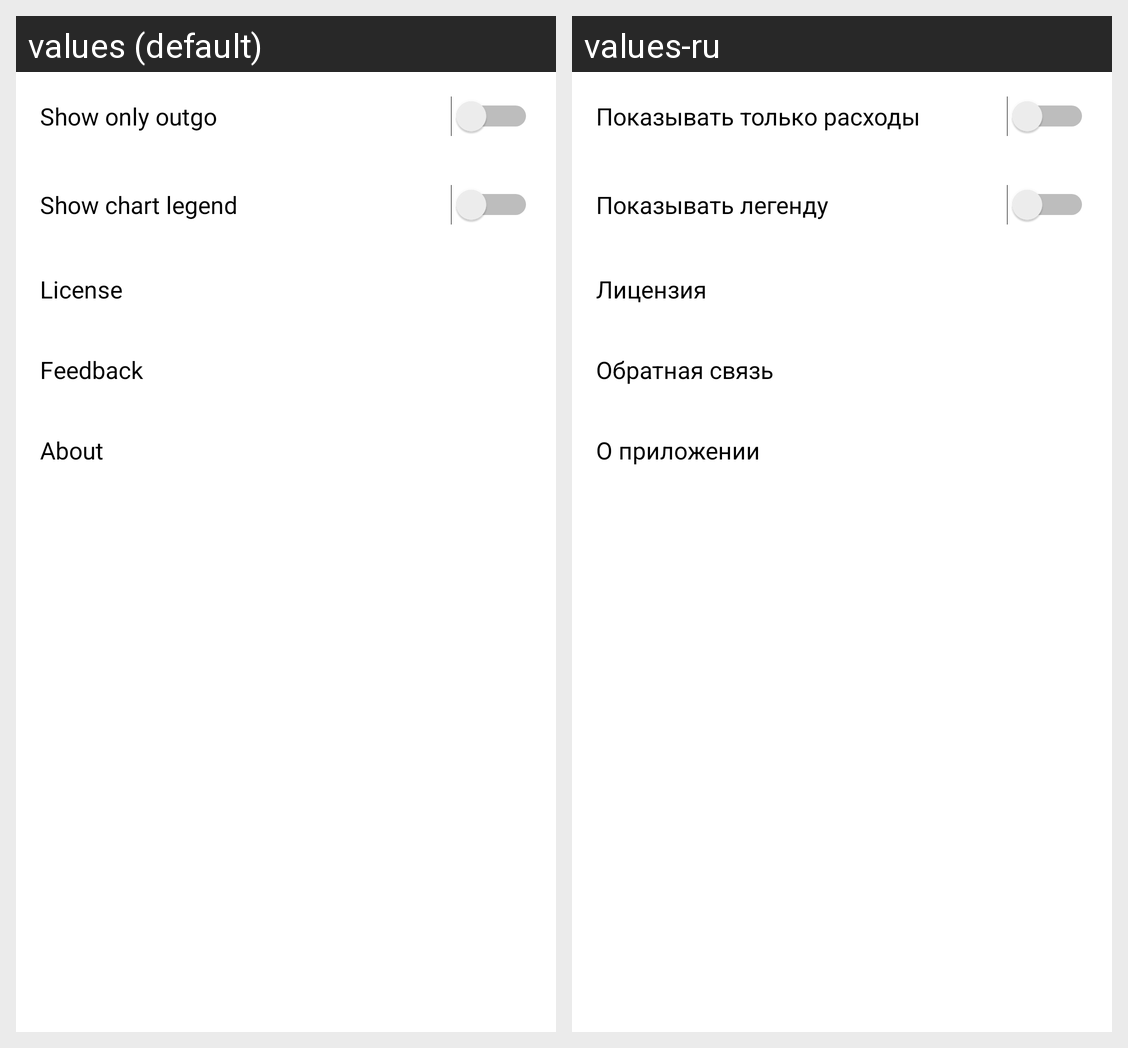

Strings drawn on this Android screen and how each of the app's shown locales translates them:
Android screen res/layout/fragment_settings.xml rendered under 2 locales, left to right: values (default), values-ru. Device: Nexus 5 (rendered at 1080×1920; each locale shown at half size, 540×960, under a caption strip naming it); theme SplashTheme.
Strings drawn on this screen, with the default value and each locale's value (text and hints the layout hard-codes, and strings that could not be matched under every locale, appear in the picture but are not listed):

settings_switch_outgo
  values: Show only outgo
  values-ru: Показывать только расходы

settings_switch_legend
  values: Show chart legend
  values-ru: Показывать легенду

license
  values: License
  values-ru: Лицензия

feedback
  values: Feedback
  values-ru: Обратная связь

about
  values: About
  values-ru: О приложении
